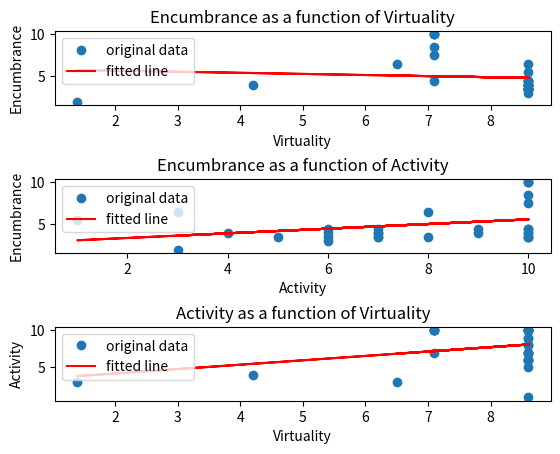

The matplotlib source for this figure:
from scipy import stats
from scipy.spatial import distance
from scipy import ndimage
import matplotlib.pyplot as plt
import numpy as np



VAEMatrix = np.array([[8.6, 4, 10],		#BeatSaber
					  [8.6, 4, 10],		#SuperHot
					  [8.6, 4, 9],		#SkyrimVR
					  [8.6, 4, 7],		#Moss
					  [4.2, 4, 4],		#Somnai*
					  [1.4, 2, 3],		#Pokemon Go
					  [7.1, 10, 10],	#Scary Girl*
					  [8.6, 4.5, 10],	#Surgeon Simulator
					  [8.6, 4.5, 10], 	#Lone Echo
					  [7.1, 4.5, 7], 	#Keep Talking and Nobody Explodes
					  [8.6, 4.5, 9], 	#Employee Recycling Center
					  [8.6, 4, 7], 		#Job Simulator
					  [8.6, 3, 6], 		#Netflix VR
					  [8.6, 4.5, 6], 	#Youtube VR
					  [8.6, 4, 6], 		#Electronauts
					  [8.6, 5.5, 1],	#Samsung Snowboard*
                      [8.6, 3.5, 10],   #Gorn
                      [8.6, 3.5, 8],    #Wipeout Omega
                      [8.6, 3.5, 5],    #Tetris Effect
                      [8.6, 3.5, 7],    #Werewolves Within
                      [8.6, 3.5, 6],    #Thumper
					  [8.6, 3.5, 10],	#Eve Valkyrie
					  [8.6, 3.5, 10],	#Sprint Vector
					  [6.5, 6.5, 3],	#Birdly*
					  [8.6, 6.5, 8],	#Pro Race VR*
					  [8.6, 3.5, 7], 	#Time Travel VR*
					  [7.1, 10, 10],	#Amber Sky 2088*
					  [7.1, 8.5, 10],	#Arizona Sunshine*
					  [7.1, 7.5, 10],	#Ghostbusters Dimension*
					  [7.1, 10, 10]		#Dreamscape Immersive*
					  ])

#SCIFI MATRIX					  
VAEScifi = np.array([[8.6, 4.5, 9], 	#Employee Recycling Center
					 [7.1, 10, 10],		#Amber Sky 2088
					 [7.1, 7.5, 10],	#Ghostbusters Dimension
					 [7.1, 10, 10]		#Dreamscape Immersive
					])

#SLICE OF LIFE MATRIX
VAESlice = np.array([[8.6, 4, 7]]) #Job Simulator

VAEAction = np.array([[8.6, 4, 10],		#SuperHot
                      [8.6, 3.5, 10],   #Gorn
					  [8.6, 3.5, 10],	#Eve Valkyrie
					  [7.1, 8.5, 10]	#Arizona Sunshine
					])

#RHYTHM MATRIX					
VAERhythm = np.array([[8.6, 4, 6], 		#Electronauts
                      [8.6, 4, 10],		#BeatSaber
                      [8.6, 3.5, 6]    #Tumper
					])					

#LOCATION-BASED
VAELocation = np.array([[1.4, 2, 3],	#Pokemon Go
						[4.2, 4, 4]	#Somnai
					])		


#FANTASY MATRIX					
VAEFantasy = np.array([[8.6, 4, 9],		#SkyrimVR
                      [8.6, 4, 7]		#Moss
					])	

					
#PUZZLE MATRIX					
VAEPuzzle = np.array([[7.1, 4.5, 7], 	#Keep Talking and Nobody Explodes
                      [8.6, 3.5, 5],    #Tetris Effect
					  [8.6, 3.5, 7] 	#Time Travel VR
					])	
					
					
#GENERAL ENTERTAINMENT MATRIX					
VAEGeneral = np.array([[8.6, 3, 6], 		#Netflix VR
					  [8.6, 4.5, 6], 	#Youtube VR
					  [6.5, 6.5, 3]		#Birdly
					])	
					
#SOCIAL/BOARDGAME				
VAESocial = np.array([[8.6, 3.5, 7]])    #Werewolves Within
						
					
#RACING MATRIX					
VAERacing = np.array([[8.6, 3.5, 10],	#Sprint Vector
                      [8.6, 3.5, 8],    #Wipeout Omega
					  [8.6, 6.5, 8]	#Pro Race VR
					])		

	
xVirtuality = VAEMatrix[:,0]
yEncumbrence = VAEMatrix[:,1]
zActivity = VAEMatrix[:,2]

printLinReg = True
printDistance = False
printStanDev = False


#============LINEAR REGRESSION==========================================================================================================================

if printLinReg:

	print('') #newline

	#E > V
	EVslope, EVintercept, EVr_value, EVp_value, EVstd_err = stats.linregress(xVirtuality, yEncumbrence)

	print("Encumbrance as a function of Virtuality")
	print("coefficient of determination: %f" % EVr_value**2)
	print('') #newline

	plt.subplot(311)
	plt.plot(xVirtuality, yEncumbrence, 'o', label='original data')
	plt.plot(xVirtuality, EVintercept + EVslope*xVirtuality, 'r', label='fitted line')
	plt.title("Encumbrance as a function of Virtuality")
	plt.ylabel("Encumbrance")
	plt.xlabel("Virtuality")
	plt.legend()

	#E > A
	EAslope, EAintercept, EAr_value, EAp_value, EAstd_err = stats.linregress(zActivity, yEncumbrence)


	print("Encumbrance as a function of Activity")
	print("coefficient of determination: %f" % EAr_value**2)
	print('') #newline

	plt.subplot(312)
	plt.plot(zActivity, yEncumbrence, 'o', label='original data')
	plt.plot(zActivity, EAintercept + EAslope*zActivity, 'r', label='fitted line')
	plt.title("Encumbrance as a function of Activity")
	plt.ylabel("Encumbrance")
	plt.xlabel("Activity")
	plt.legend()



	#A > V
	AVslope, AVintercept, AVr_value, AVp_value, AVstd_err = stats.linregress(xVirtuality, zActivity)


	print("Activity as a function of Virtuality")
	print("coefficient of determination: %f" % AVr_value**2)
	print('')#newline
	print('No of games: ', VAEMatrix.shape[0])
	print('')#newline
	print('-----------------------------------------------------------------------')

	plt.subplot(313)
	plt.plot(xVirtuality, zActivity, 'o', label='original data')
	plt.plot(xVirtuality, AVintercept + AVslope*xVirtuality, 'r', label='fitted line')
	plt.title("Activity as a function of Virtuality")
	plt.ylabel("Activity")
	plt.xlabel("Virtuality")
	plt.legend()



#============POINT DISTANCE=============================================================================================================================

elif printDistance:

	distanceMatrixAc 	= distance.pdist(VAEAction)
	averageAc			= np.mean(distanceMatrixAc)
	plt.subplot(521)
	plt.hist(distanceMatrixAc, bins='auto')
	plt.title("Action games distance")
	plt.ylabel("Frequency")
	plt.xlabel("Bins")
	
	distanceMatrixGe	= distance.pdist(VAEGeneral)
	averageGe			= np.mean(distanceMatrixGe)
	plt.subplot(522)
	plt.hist(distanceMatrixGe, bins='auto')
	plt.title("GenEnt games distance")
	plt.ylabel("Frequency")
	plt.xlabel("Bins")
	
	distanceMatrixFa	= distance.pdist(VAEFantasy)
	averageFa			= np.mean(distanceMatrixFa)
	plt.subplot(523)
	plt.hist(distanceMatrixFa, bins='auto')
	plt.title("Fantasy games distance")
	plt.ylabel("Frequency")
	plt.xlabel("Bins")
	
	distanceMatrixLo 	= distance.pdist(VAELocation)
	averageLo			= np.mean(distanceMatrixLo)
	plt.subplot(524)
	plt.hist(distanceMatrixLo, bins='auto')
	plt.title("Location-based games distance")
	plt.ylabel("Frequency")
	plt.xlabel("Bins")
	
	distanceMatrixPu 	= distance.pdist(VAEPuzzle)
	averagePu			= np.mean(distanceMatrixPu)	
	plt.subplot(525)
	plt.hist(distanceMatrixPu, bins='auto')
	plt.title("Puzzle games distance")
	plt.ylabel("Frequency")
	plt.xlabel("Bins")
	
	distanceMatrixRa 	= distance.pdist(VAERacing)
	averageRa			= np.mean(distanceMatrixRa)
	plt.subplot(526)
	plt.hist(distanceMatrixRa, bins='auto')
	plt.title("Racing games distance")
	plt.ylabel("Frequency")
	plt.xlabel("Bins")
	
	distanceMatrixRh 	= distance.pdist(VAERhythm)
	averageRh			= np.mean(distanceMatrixRh)
	plt.subplot(527)
	plt.hist(distanceMatrixRh, bins='auto')
	plt.title("Rhythm games distance")
	plt.ylabel("Frequency")
	plt.xlabel("Bins")
	
	distanceMatrixSc 	= distance.pdist(VAEScifi)
	averageSc			= np.mean(distanceMatrixSc)
	plt.subplot(528)
	plt.hist(distanceMatrixSc, bins='auto')
	plt.title("Scifi games distance")
	plt.ylabel("Frequency")
	plt.xlabel("Bins")
	
	#distanceMatrixSl 	= distance.pdist(VAESlice)
	#averageSl			= np.mean(distanceMatrixSl)
	#plt.subplot(529)
	#plt.hist(distanceMatrixSl, bins='auto')
	#plt.title("Slice of life games distance")
	#plt.ylabel("Frequency")
	#plt.xlabel("Bins")
	
	#distanceMatrixSo 	= distance.pdist(VAESocial)
	#averageSo			= np.mean(distanceMatrixSo)
	#plt.subplot(5,2,10)
	#plt.hist(distanceMatrixSo, bins='auto')
	#plt.title("Social games distance")
	#plt.ylabel("Frequency")
	#plt.xlabel("Bins")
	
	
	genreMatrix 		= np.array([averageAc, averageFa, averageGe, averageLo, averagePu, averageRa, averageRh, averageSc]) #, averageSl, averageSo])
	print('Genre matrix: ')
	print(genreMatrix)
	print('')
	
	
	distanceVAE 		= distance.pdist(VAEMatrix)
	distanceVAE			= distance.squareform(distanceVAE)
	averageAll			= np.mean(distanceVAE)
	print('All points distances average: ')
	print(averageAll)
	print('')
	
	print('Standard Deviation between point average distances per genre: ')
	PDstandardDeviation = ndimage.standard_deviation(genreMatrix)
	print(PDstandardDeviation)
	print('')
	
	print('Standard Deviation between overall point distance: ')
	PDstandardDeviation = ndimage.standard_deviation(distanceVAE)
	print(PDstandardDeviation)


	#plt.imshow(averageAll, cmap='hot', interpolation='nearest')

	
#======================STANDARD DEVIATION==================================================================================================================

elif printStanDev:
	print('Standard Deviation: ')
	standardDeviation = ndimage.standard_deviation(VAEMatrix)
	print(standardDeviation)



if printLinReg or printDistance:
	plt.subplots_adjust(left=None, bottom=None, right=None, top=None, wspace=1, hspace=1)
	plt.show()



#python D:\WPy-3670\notebooks\slopetest.py







